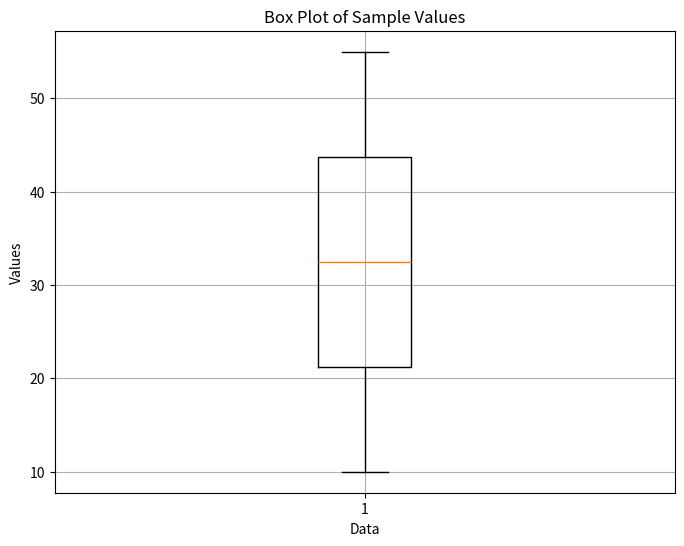

The matplotlib source for this figure:
import matplotlib.pyplot as plt

# Sample data
values = [10, 15, 20, 25, 30, 35, 40, 45, 50, 55]

# Create a box plot
plt.figure(figsize=(8, 6))
#plt.boxplot(values, patch_artist=True, boxprops=dict(facecolor='orange'))
plt.boxplot(values)
plt.title('Box Plot of Sample Values')
plt.xlabel('Data')
plt.ylabel('Values')
plt.grid(True)
plt.show()


import numpy as np

# List of months
months = ['January', 'February', 'March', 'April', 'May', 'June', 'July', 'August', 'September', 'October', 'November', 'December']

# Number of days in each month
days_in_month = [31, 28, 31, 30, 31, 30, 31, 31, 30, 31, 30, 31]

# Calculate number of days between each month
days_between_months = np.diff(days_in_month)

# Print the number of days between each month
for i in range(len(months) - 1):
    print(f"Number of days between {months[i]} and {months[i+1]}: {days_between_months[i]}")
